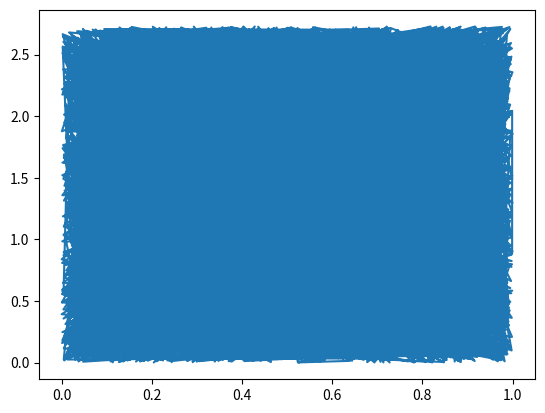

This figure's Python source:
#proposal function of uniform, line, and prabola.

## rejection method for e^x

import numpy as np
import math
import matplotlib.pyplot as plt

def draw_rand_points(num):
    x_rand_array = np.random.uniform(low=0.0, high=1.0, size=num)
    upper_bound = math.e + 0.01 #upper bound of function
    y_rand_array = np.random.uniform(low=0.0, high=upper_bound, size=num)
    return x_rand_array, y_rand_array


def main():
    num_points = 10000
    rand_x, rand_y = draw_rand_points(num_points)
    kept_xs = []
    kept_ys = []
    for i in range(0,len(rand_x)-1,1):
        x_val = rand_x[i]
        y_val = rand_y[i]
        if (y_val <= (1.71*num_points + 1.01) ):
            kept_xs.append(x_val)
            kept_ys.append(y_val)

 
    plt.figure
    plt.plot(kept_xs,kept_ys)
    plt.show()

main()
